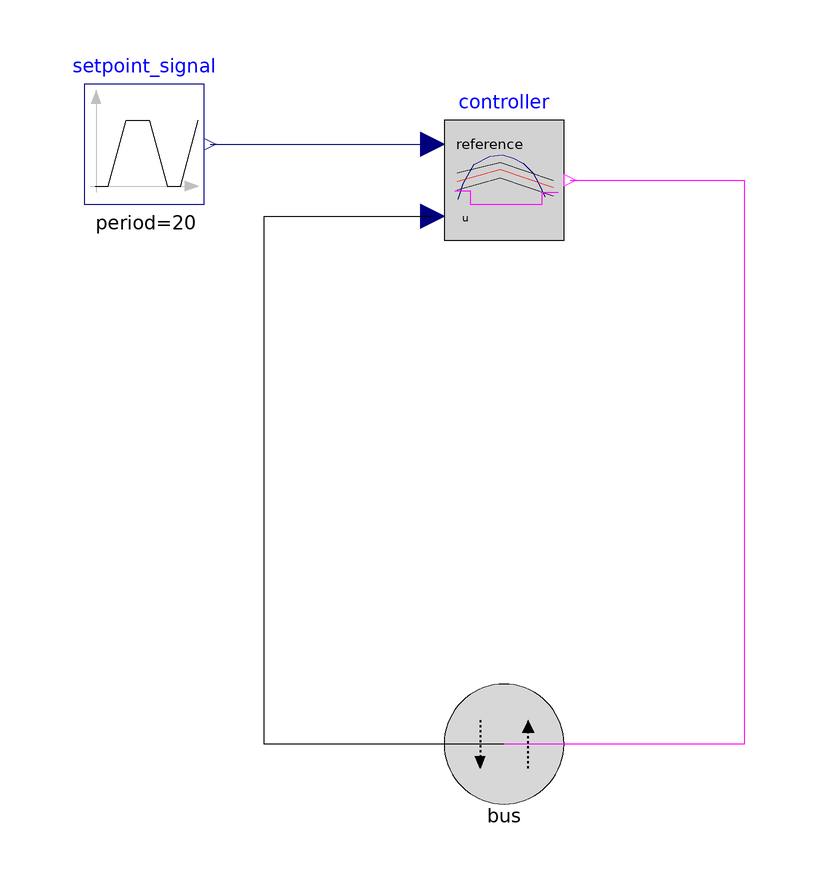

The Modelica model whose source follows is shown above as a component diagram (icons at their Placement, wires along their Line points).

model OnOffControl_WithHysteresis
  "An example of an on-off controller with hysteresis"

  extends Interfaces.ControlSystem_WithExpandableBus;
  parameter Real setpoint "Desired temperature";
  Modelica.Blocks.Logical.OnOffController controller(bandwidth=bandwidth)
    annotation (Placement(transformation(extent={{-10,-16},{10,4}})));
protected
  Modelica.Blocks.Sources.Trapezoid setpoint_signal(
    amplitude=5, final offset=setpoint,
    rising=1, width=10, falling=1,
    period=20)
    annotation (Placement(transformation(extent={{-70,-10},{-50,10}})));
public
  parameter Real bandwidth "Bandwidth around reference signal";
equation
  connect(setpoint_signal.y, controller.reference) annotation (Line(
      points={{-49,0},{-12,0}},
      color={0,0,127}, smooth=Smooth.None));
  connect(bus.temperature, controller.u) annotation (Line(
      points={{0,-100},{-40,-100},{-40,-12},{-12,-12}},
      color={0,0,0}, smooth=Smooth.None));
  connect(controller.y, bus.heat_command) annotation (Line(
      points={{11,-6},{40,-6},{40,-100},{0,-100}},
      color={255,0,255}, smooth=Smooth.None));
  annotation (Icon(graphics={
        Rectangle(
          extent={{-100,100},{100,-100}},
          lineColor={0,0,0},
          fillColor={215,215,215},
          fillPattern=FillPattern.Solid), Text(
          extent={{-100,30},{100,-30}},
          lineColor={0,0,0},
          fillPattern=FillPattern.Solid,
          textString="On-Off"),
        Text(
          extent={{-100,-40},{100,-60}},
          lineColor={0,0,255},
          fillColor={215,215,215},
          fillPattern=FillPattern.Solid,
          textString="(with hysteresis)")}));
end OnOffControl_WithHysteresis;